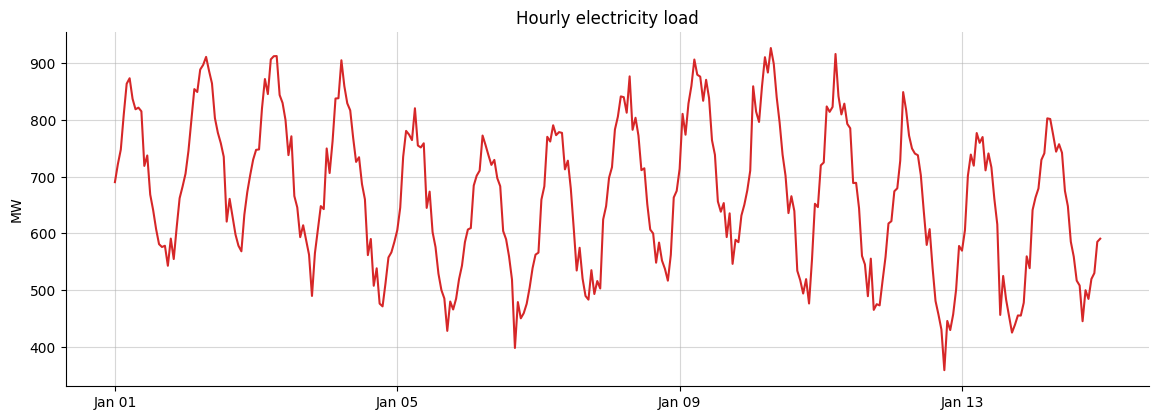
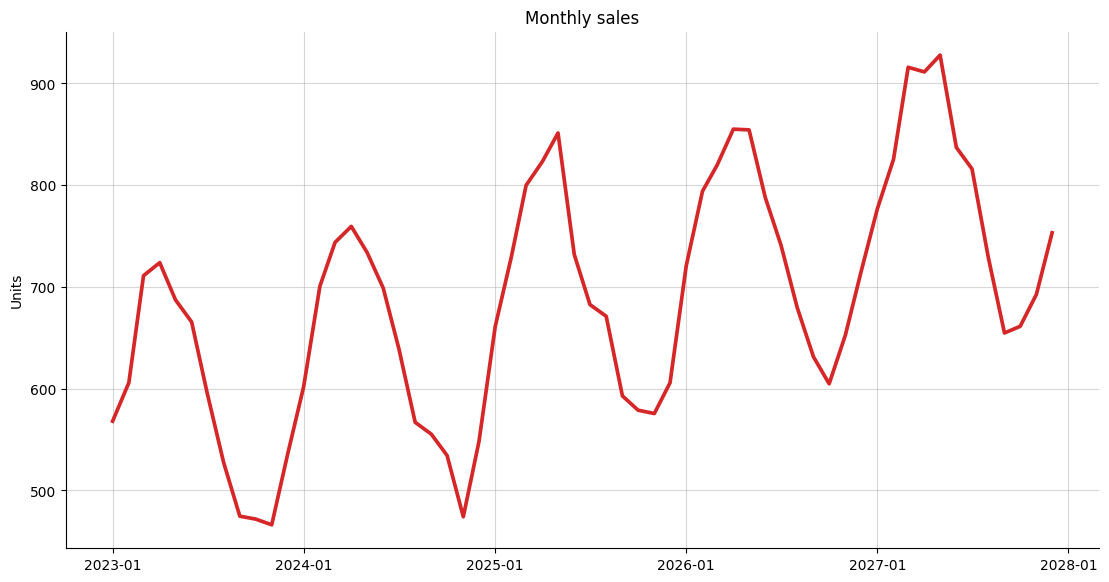
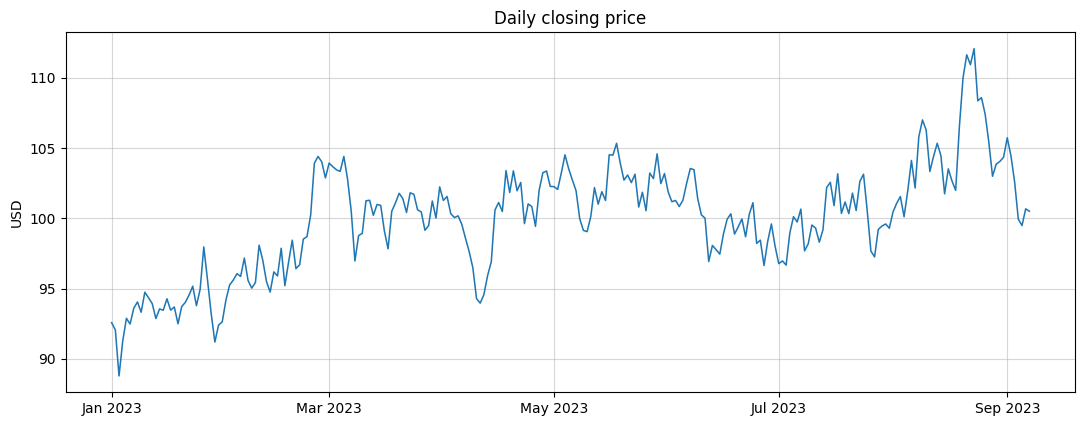
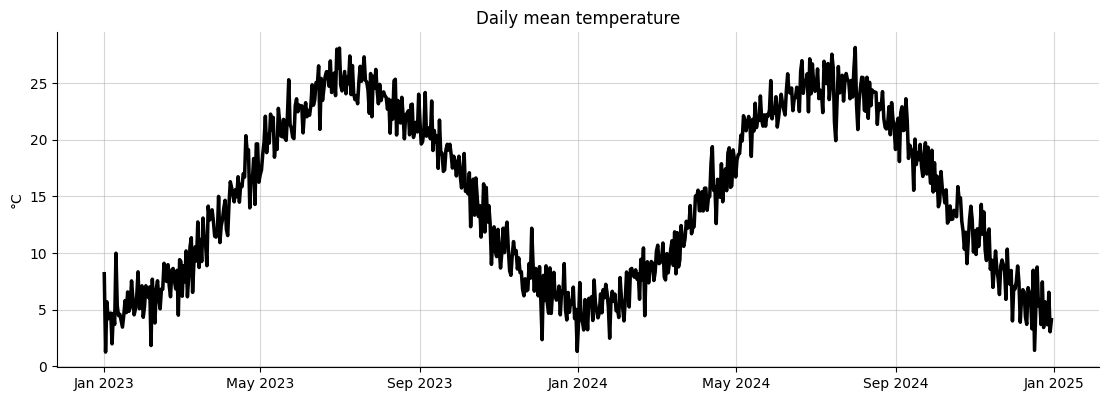
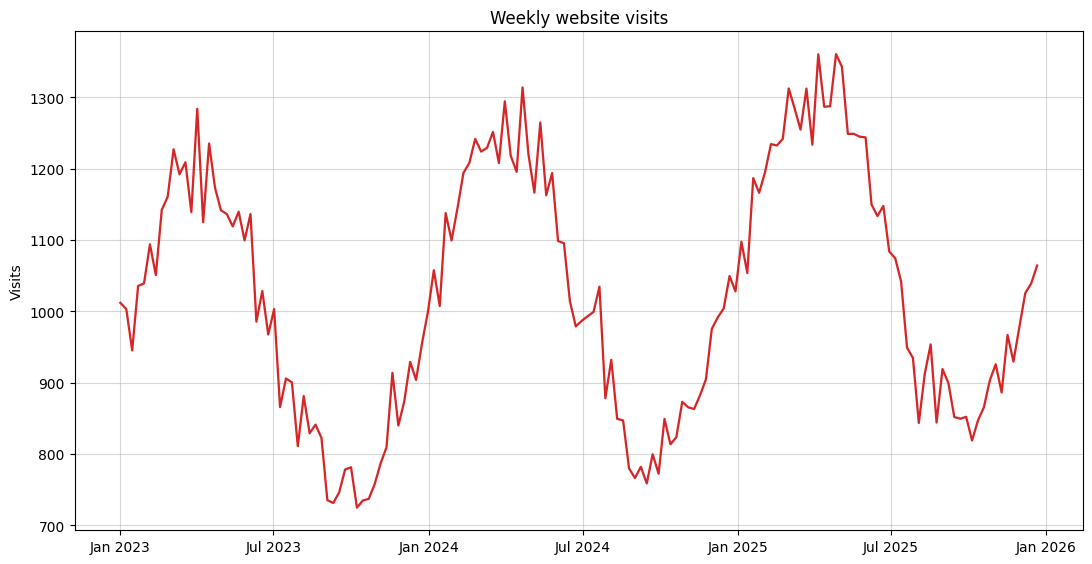
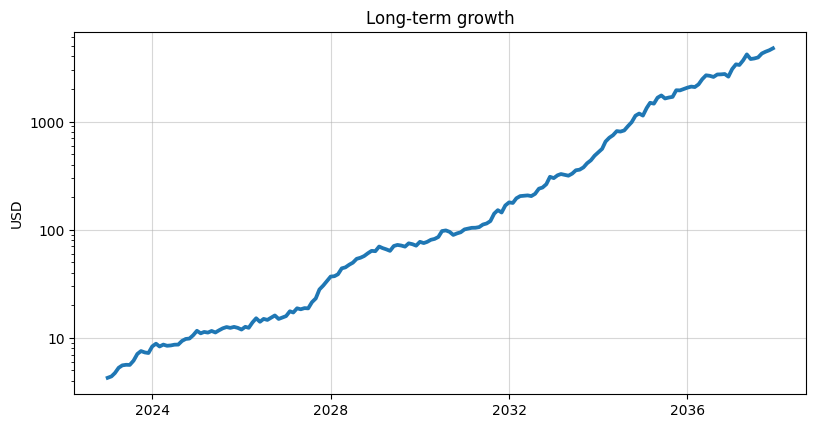
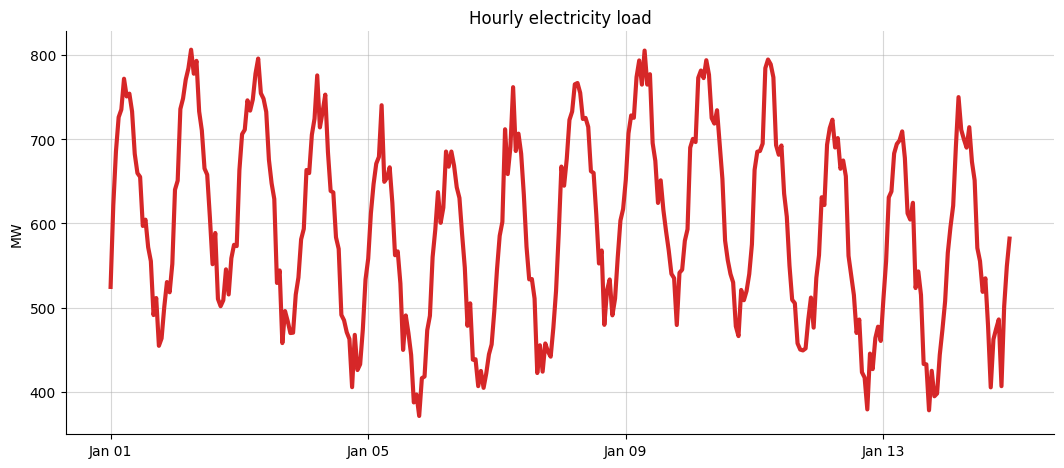
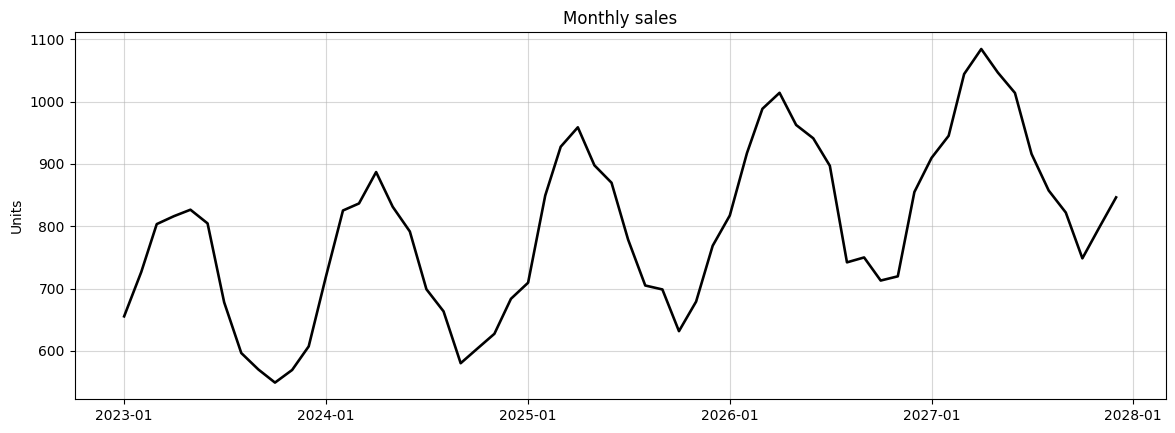
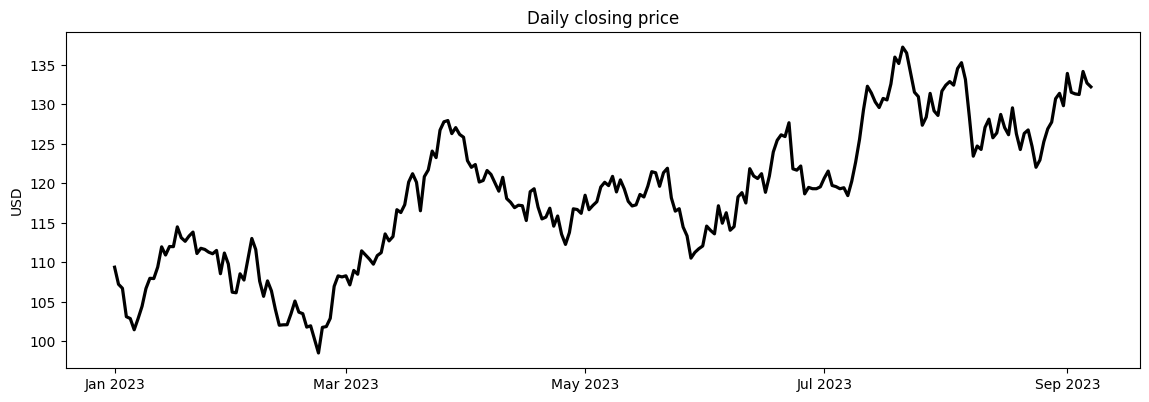
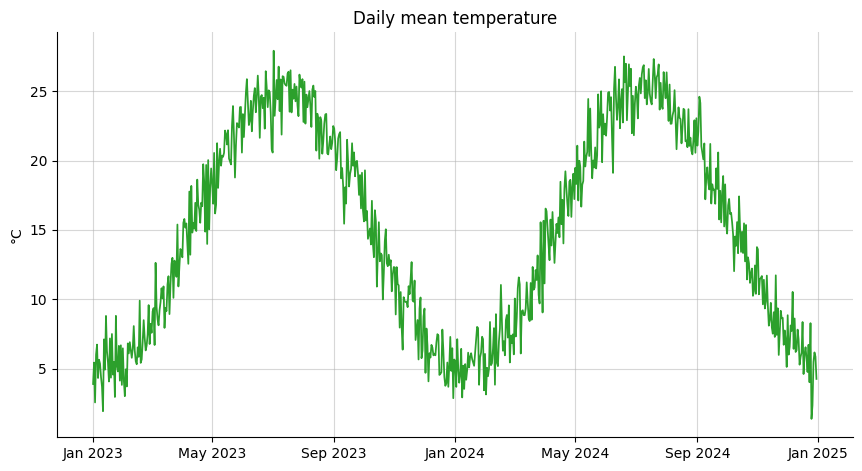
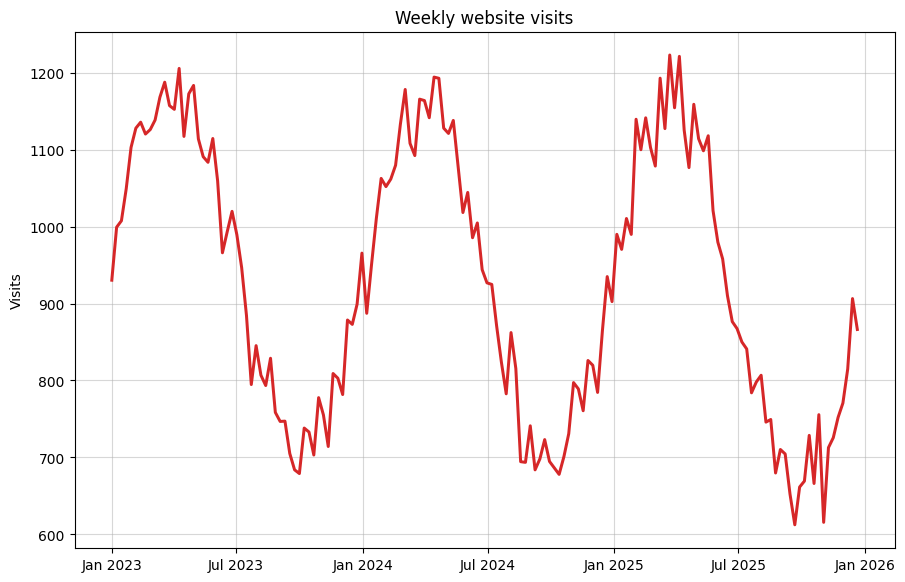
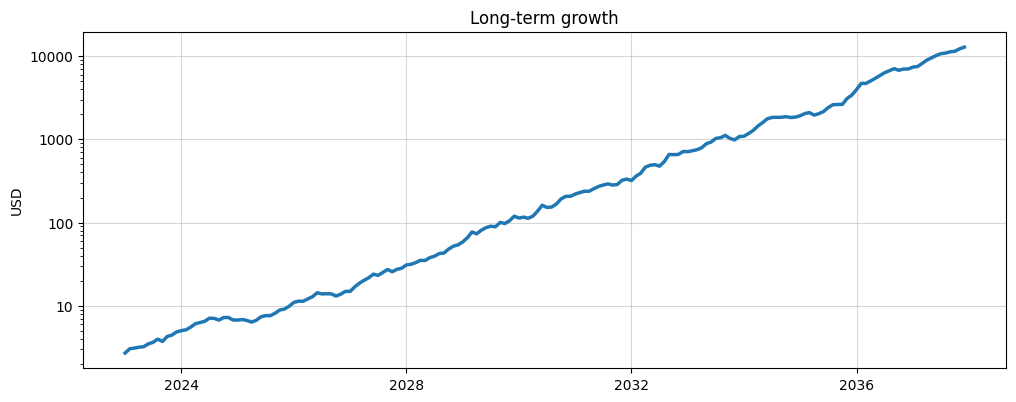

These figures' Python source, in order:
"""Synthetic line charts with known ground truth.

    python -m chartcast.synth --n 12 --out samples/synthetic

Each chart is saved as an image plus a JSON file holding the true series,
the plot box in pixels, the axis limits and the style that was used.
"""
import argparse
import json
from pathlib import Path

import matplotlib

matplotlib.use("Agg")
import matplotlib.dates as mdates
import matplotlib.pyplot as plt
import matplotlib.ticker as mticker
import numpy as np
import pandas as pd

KINDS = {
    "energy": dict(freq="h", n=24 * 14, period=24, unit="MW", title="Hourly electricity load", fmt="%b %d"),
    "sales": dict(freq="MS", n=60, period=12, unit="Units", title="Monthly sales", fmt="%Y-%m"),
    "stock": dict(freq="D", n=250, period=None, unit="USD", title="Daily closing price", fmt="%b %Y"),
    "temperature": dict(freq="D", n=730, period=365, unit="°C", title="Daily mean temperature", fmt="%b %Y"),
    "traffic": dict(freq="W", n=156, period=52, unit="Visits", title="Weekly website visits", fmt="%b %Y"),
    "growth": dict(freq="MS", n=180, period=None, unit="USD", title="Long-term growth", fmt="%Y",
                   log=True),
}
COLORS = ["#1f77b4", "#d62728", "#2ca02c", "#ff7f0e", "#9467bd", "#000000"]


def make_series(kind: str, rng: np.random.Generator) -> pd.Series:
    cfg = KINDS[kind]
    n, period = cfg["n"], cfg["period"]
    t = np.arange(n)
    if kind == "stock":
        y = rng.uniform(20, 300) * np.exp(np.cumsum(rng.normal(0.0005, 0.015, n)))
    elif kind == "growth":  # exponential growth over decades: ~3 -> ~10,000, shown on a log axis
        y = rng.uniform(2, 5) * np.exp(np.cumsum(rng.normal(0.045, 0.06, n)))
    elif kind == "temperature":
        y = 15 + 10 * np.sin(2 * np.pi * (t - 100) / period) + rng.normal(0, 1.5, n)
    else:
        level = rng.uniform(100, 1000)
        y = level * (1 + rng.uniform(-0.2, 0.5) * t / n)
        y += 0.25 * level * np.sin(2 * np.pi * t / period)
        if kind == "energy":  # weekly cycle on top of the daily one
            y += 0.1 * level * np.sin(2 * np.pi * t / (24 * 7))
        y += rng.normal(0, 0.04 * level, n)
    idx = pd.date_range("2023-01-01", periods=n, freq=cfg["freq"])
    return pd.Series(y, index=idx, name=kind)


def random_style(rng: np.random.Generator) -> dict:
    return dict(
        color=str(rng.choice(COLORS)),
        linewidth=float(rng.uniform(1.0, 3.0)),
        grid=bool(rng.random() < 0.6),
        dark=bool(rng.random() < 0.2),
        all_spines=bool(rng.random() < 0.5),
        figsize=(float(rng.uniform(8, 12)), float(rng.uniform(4, 6))),
        jpeg=int(rng.integers(60, 95)) if rng.random() < 0.3 else None,
    )


def make_chart(kind: str, seed: int, out: Path) -> Path:
    """Render one chart (random style) to PNG/JPG and write its ground truth JSON next to it."""
    rng = np.random.default_rng(seed)
    series = make_series(kind, rng)
    style = random_style(rng)
    if style["dark"] and style["color"] == "#000000":
        style["color"] = "#ffd700"

    with plt.style.context("dark_background" if style["dark"] else "default"):
        fig, ax = plt.subplots(figsize=style["figsize"], dpi=100)
        ax.plot(series.index, series.values, color=style["color"], lw=style["linewidth"])
        ax.set_title(KINDS[kind]["title"])
        ax.set_ylabel(KINDS[kind]["unit"])
        if KINDS[kind].get("log"):  # log value axis with plain labels: 10, 100, 1000, …
            ax.set_yscale("log")
            ax.yaxis.set_major_formatter(mticker.FuncFormatter(lambda v, _: f"{v:g}"))
            ax.yaxis.set_minor_formatter(mticker.NullFormatter())
        ax.xaxis.set_major_locator(mdates.AutoDateLocator(maxticks=8))
        ax.xaxis.set_major_formatter(mdates.DateFormatter(KINDS[kind]["fmt"]))
        if style["grid"]:
            ax.grid(True, alpha=0.5)
        if not style["all_spines"]:
            ax.spines[["top", "right"]].set_visible(False)
        fig.tight_layout()
        fig.canvas.draw()

        H = fig.canvas.get_width_height()[1]
        bb = ax.get_window_extent()
        box = [round(bb.x0), round(H - bb.y1), round(bb.x1), round(H - bb.y0)]
        xlim = [mdates.num2date(v).replace(tzinfo=None).isoformat() for v in ax.get_xlim()]

        name = f"{kind}_{seed:03d}"
        img_path = out / f"{name}.{'jpg' if style['jpeg'] else 'png'}"
        save_kw = {"pil_kwargs": {"quality": style["jpeg"]}} if style["jpeg"] else {}
        fig.savefig(img_path, dpi=100, **save_kw)
        plt.close(fig)

    truth = dict(
        kind=kind, freq=KINDS[kind]["freq"], period=KINDS[kind]["period"], log=bool(KINDS[kind].get("log")),
        unit=KINDS[kind]["unit"], title=KINDS[kind]["title"],
        plot_box=box, ylim=list(ax.get_ylim()), xlim=xlim, style=style,
        timestamps=[t.isoformat() for t in series.index], values=series.round(4).tolist(),
    )
    img_path.with_suffix(".json").write_text(json.dumps(truth))
    return img_path


def main():
    ap = argparse.ArgumentParser()
    ap.add_argument("--n", type=int, default=12)
    ap.add_argument("--out", type=Path, default=Path("samples/synthetic"))
    ap.add_argument("--seed", type=int, default=0)
    args = ap.parse_args()
    args.out.mkdir(parents=True, exist_ok=True)
    kinds = list(KINDS)
    for i in range(args.n):
        print(make_chart(kinds[i % len(kinds)], args.seed + i, args.out))


if __name__ == "__main__":
    main()
